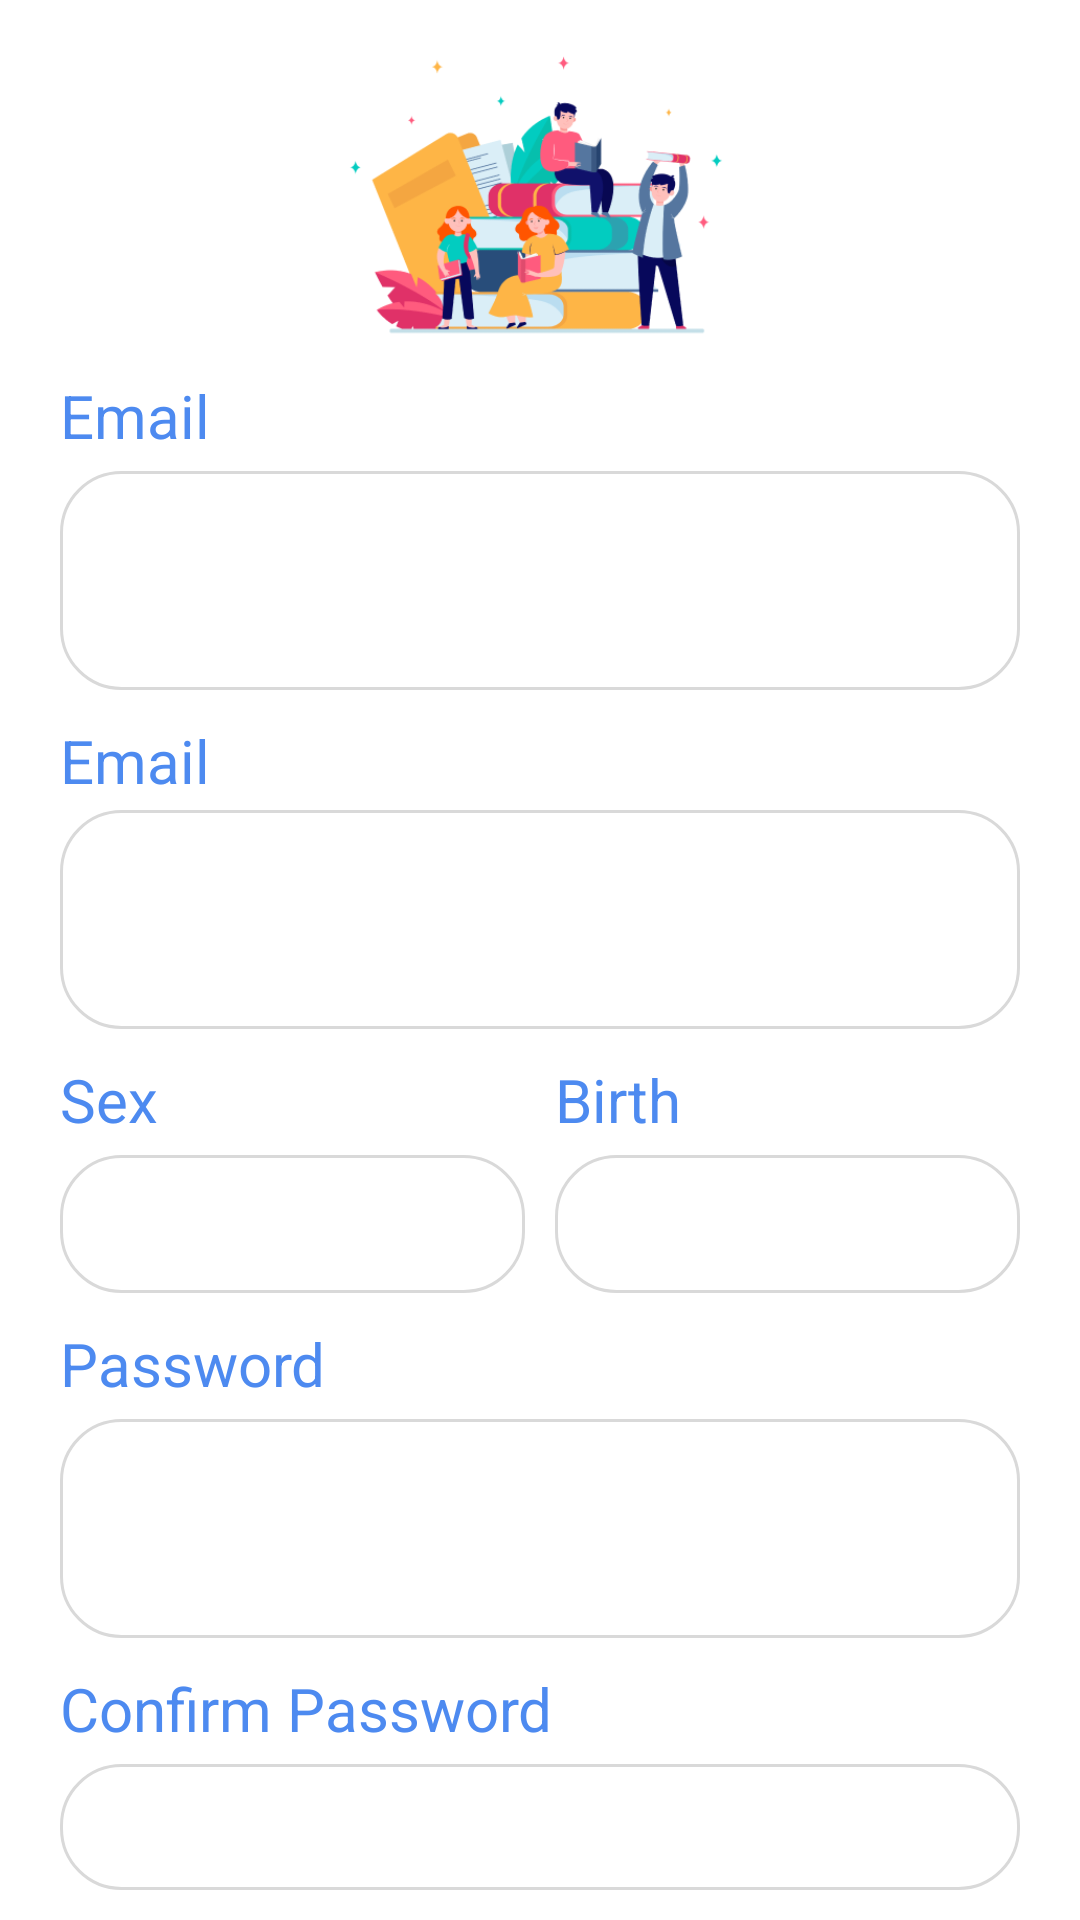

Here is an Android app screen rendered from its layout file. Give the layout XML and the strings, colors and styles it references.
<!-- AndroidManifest.xml: application theme Theme.We_learn -->
<!-- res/layout/signup.xml -->
<?xml version="1.0" encoding="utf-8"?>
<RelativeLayout xmlns:android="http://schemas.android.com/apk/res/android"
    android:layout_width="match_parent"
    android:layout_height="match_parent"
    android:background="@color/white">

    <RelativeLayout
        android:id="@+id/logo"
        android:layout_width="wrap_content"
        android:layout_height="wrap_content"
        android:layout_centerHorizontal="true">

        <ImageView
            android:layout_width="150dp"
            android:layout_height="125dp"
            android:src="@drawable/welcome_image"
            />
    </RelativeLayout>

    <RelativeLayout
        android:id="@+id/create_account_form"
        android:layout_below="@id/logo"
        android:layout_width="wrap_content"
        android:layout_height="wrap_content"
        android:layout_marginLeft="20dp"
        android:layout_marginRight="20dp">

        <RelativeLayout
            android:id="@+id/email_form"
            android:layout_width="match_parent"
            android:layout_height="wrap_content"
            android:paddingBottom="10dp">
            <TextView
                android:id="@+id/email_fill"
                android:layout_width="wrap_content"
                android:layout_height="wrap_content"
                android:text="Email"
                android:textColor="@color/primary"
                android:textSize="20dp" />
            <EditText
                android:id="@+id/email_box"
                android:layout_below="@id/email_fill"
                android:layout_width="match_parent"
                android:layout_height="wrap_content"
                android:hint=""
                android:textColor="#FF4D8AF0"
                android:textColorHint="#D9D9D9"
                android:textSize="20dp"
                android:padding="10dp"
                android:layout_marginTop="5dp"
                android:width="352dp"
                android:height="73dp"
                android:background="@drawable/input_box" />
        </RelativeLayout>

        <RelativeLayout
            android:id="@+id/phone_form"
            android:layout_below="@id/email_form"
            android:layout_width="match_parent"
            android:layout_height="wrap_content"
            android:paddingBottom="10dp">
            <TextView
                android:id="@+id/phone_fill"
                android:layout_width="wrap_content"
                android:layout_height="wrap_content"
                android:text="Email"
                android:textColor="@color/primary"
                android:textSize="20dp" />

            <EditText
                android:id="@+id/phone_box"
                android:layout_width="match_parent"
                android:layout_height="wrap_content"
                android:layout_below="@id/phone_fill"
                android:layout_alignParentEnd="true"
                android:layout_marginTop="3dp"
                android:layout_marginEnd="0dp"
                android:width="352dp"
                android:height="73dp"
                android:background="@drawable/input_box"
                android:hint=""
                android:padding="10dp"
                android:textColor="#FF4D8AF0"
                android:textColorHint="#D9D9D9"
                android:textSize="20dp" />
        </RelativeLayout>

        <LinearLayout
            android:id="@+id/sex_birth_form"
            android:layout_below="@id/phone_form"
            android:layout_width="wrap_content"
            android:layout_height="wrap_content"
            android:orientation="horizontal">

            <RelativeLayout
                android:layout_width="0dp"
                android:layout_weight="1"
                android:layout_height="wrap_content"
                android:paddingBottom="10dp">
                <TextView
                    android:id="@+id/sex_fill"
                    android:layout_width="wrap_content"
                    android:layout_height="wrap_content"
                    android:text="Sex"
                    android:textColor="@color/primary"
                    android:textSize="20dp" />
                <EditText
                    android:id="@+id/sex_box"
                    android:layout_below="@id/sex_fill"
                    android:layout_width="160dp"
                    android:layout_height="46dp"
                    android:hint=""
                    android:textColor="#FF4D8AF0"
                    android:textColorHint="#D9D9D9"
                    android:textSize="15dp"
                    android:padding="10dp"
                    android:layout_marginTop="5dp"
                    android:width="352dp"
                    android:height="73dp"
                    android:background="@drawable/input_box" />
            </RelativeLayout>

            <View
                android:layout_width="10dp"
                android:layout_height="match_parent" />

            <RelativeLayout
                android:layout_width="0dp"
                android:layout_weight="1"
                android:layout_height="wrap_content"
                android:paddingBottom="10dp">
                <TextView
                    android:id="@+id/birth_fill"
                    android:layout_width="wrap_content"
                    android:layout_height="wrap_content"
                    android:text="Birth"
                    android:textColor="@color/primary"
                    android:textSize="20dp" />
                <EditText
                    android:id="@+id/birth_box"
                    android:layout_below="@id/birth_fill"
                    android:layout_width="160dp"
                    android:layout_height="46dp"
                    android:hint=""
                    android:textColor="#FF4D8AF0"
                    android:textColorHint="#D9D9D9"
                    android:textSize="15dp"
                    android:padding="10dp"
                    android:layout_marginTop="5dp"
                    android:width="352dp"
                    android:height="73dp"
                    android:background="@drawable/input_box" />
            </RelativeLayout>

        </LinearLayout>

        <RelativeLayout
            android:id="@+id/password_form"
            android:layout_below="@id/sex_birth_form"
            android:layout_width="match_parent"
            android:layout_height="wrap_content"
            android:paddingBottom="10dp">
            <TextView
                android:id="@+id/password_fill"
                android:layout_width="wrap_content"
                android:layout_height="wrap_content"
                android:text="Password"
                android:textColor="@color/primary"
                android:textSize="20dp" />
            <EditText
                android:id="@+id/password_box"
                android:layout_below="@id/password_fill"
                android:layout_width="match_parent"
                android:layout_height="wrap_content"
                android:hint=""
                android:textColor="#FF4D8AF0"
                android:textColorHint="#D9D9D9"
                android:textSize="20dp"
                android:padding="10dp"
                android:layout_marginTop="5dp"
                android:width="352dp"
                android:height="73dp"
                android:background="@drawable/input_box" />
        </RelativeLayout>

        <RelativeLayout
            android:id="@+id/confirm_password_form"
            android:layout_below="@id/password_form"
            android:layout_width="match_parent"
            android:layout_height="wrap_content"
            android:paddingBottom="10dp">
            <TextView
                android:id="@+id/confirm_password_fill"
                android:layout_width="wrap_content"
                android:layout_height="wrap_content"
                android:text="Confirm Password"
                android:textColor="@color/primary"
                android:textSize="20dp" />
            <EditText
                android:id="@+id/confirm_password_box"
                android:layout_below="@id/confirm_password_fill"
                android:layout_width="match_parent"
                android:layout_height="wrap_content"
                android:hint=""
                android:textColor="#FF4D8AF0"
                android:textColorHint="#D9D9D9"
                android:textSize="20dp"
                android:padding="10dp"
                android:layout_marginTop="5dp"
                android:width="352dp"
                android:height="73dp"
                android:background="@drawable/input_box" />
        </RelativeLayout>


    </RelativeLayout>
    <Button
        android:id="@+id/create_button"
        android:layout_below="@id/create_account_form"
        android:layout_width="wrap_content"
        android:layout_height="wrap_content"
        android:layout_centerHorizontal="true"
        android:layout_marginTop="30dp"
        android:width="200dp"
        android:backgroundTint="@color/primary"
        android:background="@drawable/input_box"
        android:text="Sign Up"
        />



</RelativeLayout>
<!-- resources referenced by this layout -->
<resources>
  <color name="primary">#4D8AF0</color>
  <color name="white">#FFFFFF</color>
  <!-- drawable input_box (drawable) -->
  <?xml version="1.0" encoding="utf-8"?>
  <shape xmlns:android="http://schemas.android.com/apk/res/android"
      android:shape="rectangle">
      <corners android:radius="20dp" />
      <stroke
          android:width="1dp"
          android:color="#D9D9D9" />
  </shape>
  <!-- drawable welcome_image: png bitmap (drawable, 36502 bytes) -->
  <style name="Theme.We_learn" parent="Base.Theme.We_learn" />
  <style name="Base.Theme.We_learn" parent="Theme.Material3.DayNight.NoActionBar">
  
          <item name="colorPrimary">@color/primary</item>
  
      </style>
</resources>
